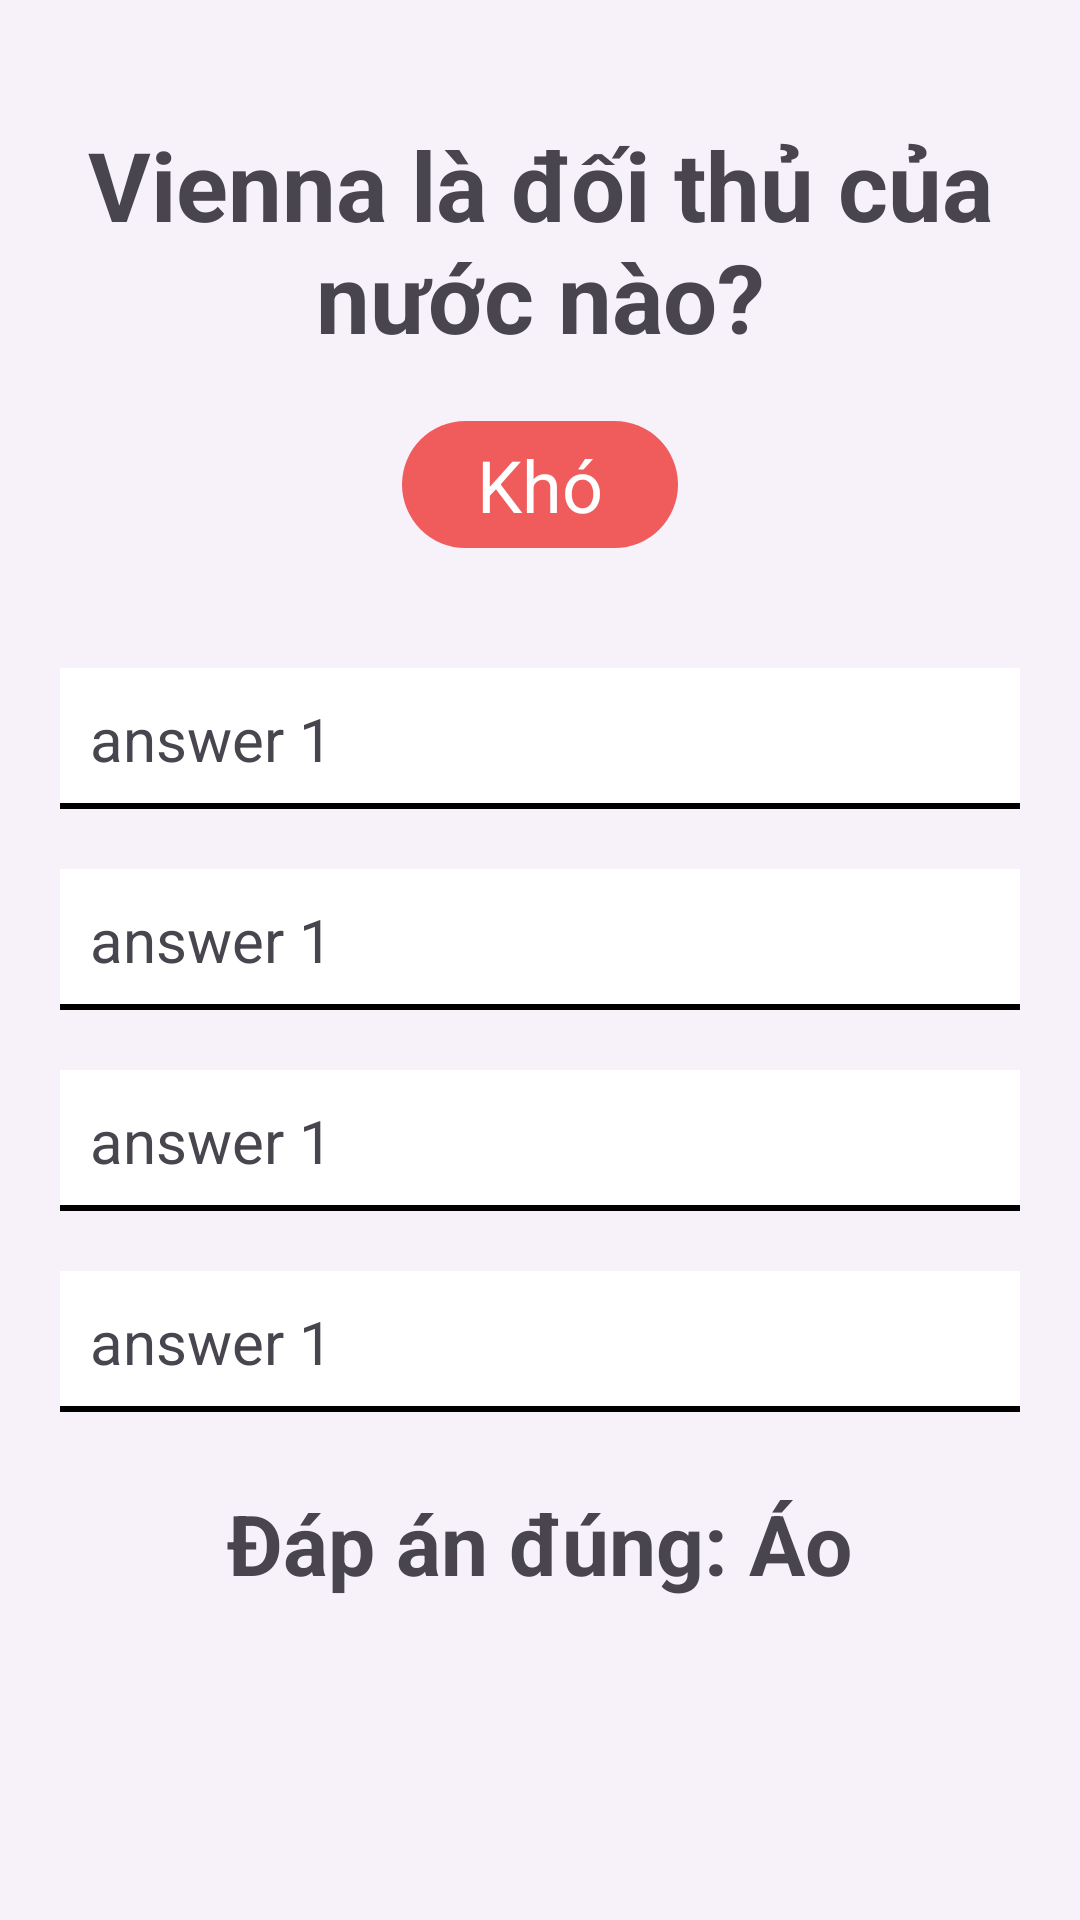

Write the Android layout XML for this screen, with the resource values it uses.
<!-- AndroidManifest.xml: application theme Theme.Quizz_project -->
<!-- res/layout/frame6.xml -->
<?xml version="1.0" encoding="utf-8"?>
<LinearLayout
    xmlns:android="http://schemas.android.com/apk/res/android"
    xmlns:app="http://schemas.android.com/apk/res-auto"
    xmlns:tools="http://schemas.android.com/tools"
    android:layout_width="match_parent"
    android:layout_height="match_parent"
    android:paddingVertical="20dp"
    android:paddingHorizontal="10dp"
    android:orientation="horizontal"
    android:background="#f7f2fa"
    tools:context=".MainActivity">


    <LinearLayout
        android:layout_width="match_parent"
        android:layout_height="match_parent"
        android:orientation="vertical"
        android:layout_gravity="center"
        android:layout_marginHorizontal="10dp"
        android:layout_marginVertical="20dp"
        >
        <TextView
            android:id="@+id/question"
            android:layout_width="wrap_content"
            android:layout_height="wrap_content"
            android:gravity="center"
            android:layout_gravity="center"
            android:text="Vienna là đối thủ của nước nào?"
            android:textSize="32sp"
            android:textStyle="bold"
            />
        <TextView
            android:id="@+id/level"
            android:layout_width="wrap_content"
            android:layout_height="wrap_content"
            android:layout_gravity="center"
            android:gravity="center"
            android:layout_marginVertical="20dp"
            android:paddingVertical="5dp"
            android:paddingHorizontal="25dp"
            android:text="Khó"
            android:textSize="24sp"
            android:textColor="@color/white"
            android:background="@drawable/rounded_corner"
            />
        <TextView
            android:id="@+id/answer1"
            android:layout_width="match_parent"
            android:layout_height="wrap_content"
            android:layout_marginVertical="20dp"
            android:paddingVertical="10dp"
            android:paddingHorizontal="10dp"
            android:text="answer 1"
            android:textSize="20dp"
            android:background="@drawable/item"
            />
        <TextView
            android:id="@+id/answer2"
            android:layout_width="match_parent"
            android:layout_height="wrap_content"
            android:paddingVertical="10dp"
            android:paddingHorizontal="10dp"
            android:text="answer 1"
            android:textSize="20dp"
            android:background="@drawable/item"
            />
        <TextView
            android:id="@+id/answer3"
            android:layout_width="match_parent"
            android:layout_height="wrap_content"
            android:layout_marginVertical="20dp"
            android:paddingVertical="10dp"
            android:paddingHorizontal="10dp"
            android:text="answer 1"
            android:textSize="20dp"
            android:background="@drawable/item"
            />
        <TextView
            android:id="@+id/answer4"
            android:layout_width="match_parent"
            android:layout_height="wrap_content"
            android:paddingVertical="10dp"
            android:paddingHorizontal="10dp"
            android:text="answer 1"
            android:textSize="20dp"
            android:background="@drawable/item"
            />
        <TextView
            android:id="@+id/correctAnswer"
            android:layout_width="wrap_content"
            android:layout_height="wrap_content"
            android:gravity="center"
            android:layout_gravity="center"
            android:layout_marginVertical="25dp"
            android:text="Đáp án đúng: Áo"
            android:textSize="28sp"
            android:textStyle="bold"
            />

    </LinearLayout>



</LinearLayout>
<!-- resources referenced by this layout -->
<resources>
  <!-- drawable item (drawable) -->
  <layer-list xmlns:android="http://schemas.android.com/apk/res/android">
      <item android:left="-2dp" android:right="-2dp" android:top="-100dp">
          <shape android:shape="rectangle">
              <solid android:color="#FFFFFF" />
          </shape>
      </item>
      <item android:left="-5dp" android:right="-5dp" android:bottom="0dp" android:top="-20dp">
          <shape android:shape="rectangle">
              <solid android:color="#00FFFFFF" />
              <stroke android:width="2dp" android:color="#FF000000" />
          </shape>
      </item>
  </layer-list>
  <!-- drawable rounded_corner (drawable) -->
  <shape xmlns:android="http://schemas.android.com/apk/res/android">
      <solid android:color="#f05c5c" /> 
      <corners android:radius="40dp" /> 
  
  </shape>
  <style name="Theme.Quizz_project" parent="Base.Theme.Quizz_project" />
  <style name="Base.Theme.Quizz_project" parent="Theme.Material3.DayNight.NoActionBar">
          
          
      </style>
  <!-- not gathered from this repository: default colours our renderer supplied (Android Studio template values) -->
  <color name="white">#FFFFFFFF</color>
</resources>
